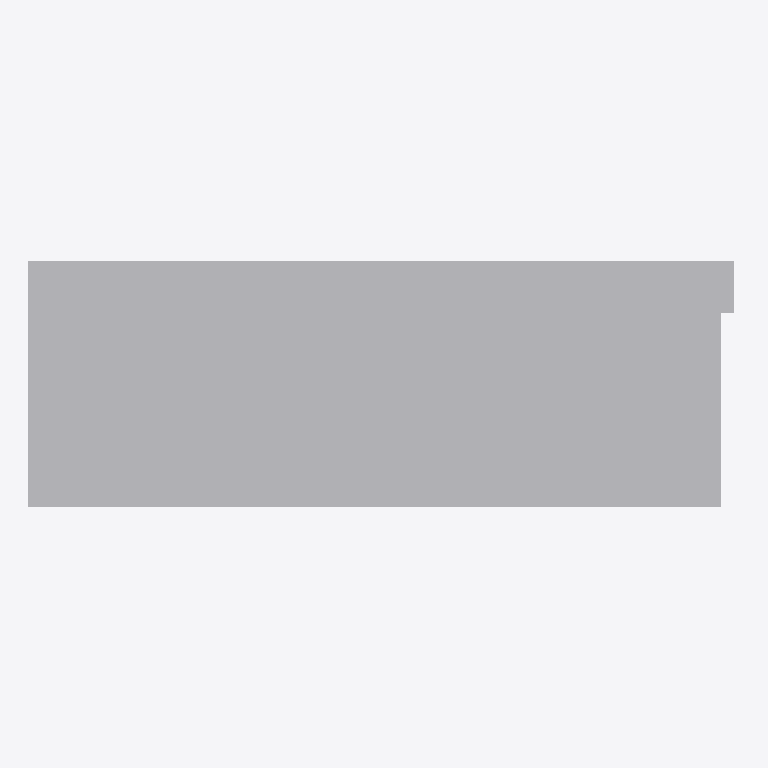
Plan cut of the same IFC building model at storey '+0.00' (level 0.00 m, cut at 1.40 m), seen from above with north up, elements coloured by IFC class: 4 other elements (light grey). Cut surfaces are drawn darker.
Extent 131.9 m × 45.5 m × 16.0 m (x, y, z). Storeys (1): +0.00 at 0.00 m. Elements (4): 4 IfcBuildingElementProxy.

HEADER;
FILE_DESCRIPTION(('ViewDefinition [CoordinationView_V2.0]'),'2;1');
FILE_NAME('0001','2023-04-14T12:49:23',(''),(''),'The EXPRESS Data Manager Version 5.02.0100.07 : ','20190108_1515(x64) - Exporter 19.2.1.1 - IU alte','');
FILE_SCHEMA(('IFC2X3'));
ENDSEC;
DATA;
#104=IFCPROJECT('2ExXy6ktPEpRvybkA_zF6B',#41,'0001',$,$,'Nombre de proyecto','Estado de proyecto',(#96),#91);
#19226=IFCSITE('2ExXy6ktPEpRvybkA_zF69',#41,'Terminal_A',$,'',#19225,$,$,.ELEMENT.,(40,25,13,9643),(-3,-42,-20,-772056),0.0,$,$);
#114=IFCBUILDING('2ExXy6ktPEpRvybkA_zF6A',#41,'',$,$,#32,$,'',.ELEMENT.,$,$,#110);
#123=IFCBUILDINGSTOREY('2ExXy6ktPEpRvybk912mtU',#41,'+0.00',$,$,#121,$,'+0.00',.ELEMENT.,0.0);
#6877=IFCBUILDINGELEMENTPROXY('3nqA$SMa5DMRYrGeiN2pt2',#41,'Masa 1:Masa 1:215389',$,'Masa 1',#6875,#6868,'215389',$);
#14610=IFCBUILDINGELEMENTPROXY('02dK5URRb66xh548waYEEz',#41,'Masa 3:Masa 3:243608',$,'Masa 3',#14609,#14606,'243608',$);
#19162=IFCBUILDINGELEMENTPROXY('1hT1Slx_n8Of9fOKSsuhXv',#41,'Masa 5:Masa 5:250324',$,'Masa 5',#19161,#19156,'250324',$);
#19214=IFCBUILDINGELEMENTPROXY('3q1B0dm2DCXQu1VaB7kIzd',#41,'Masa 7:Masa 7:258640',$,'Masa 7',#19213,#19208,'258640',$);
ENDSEC;
